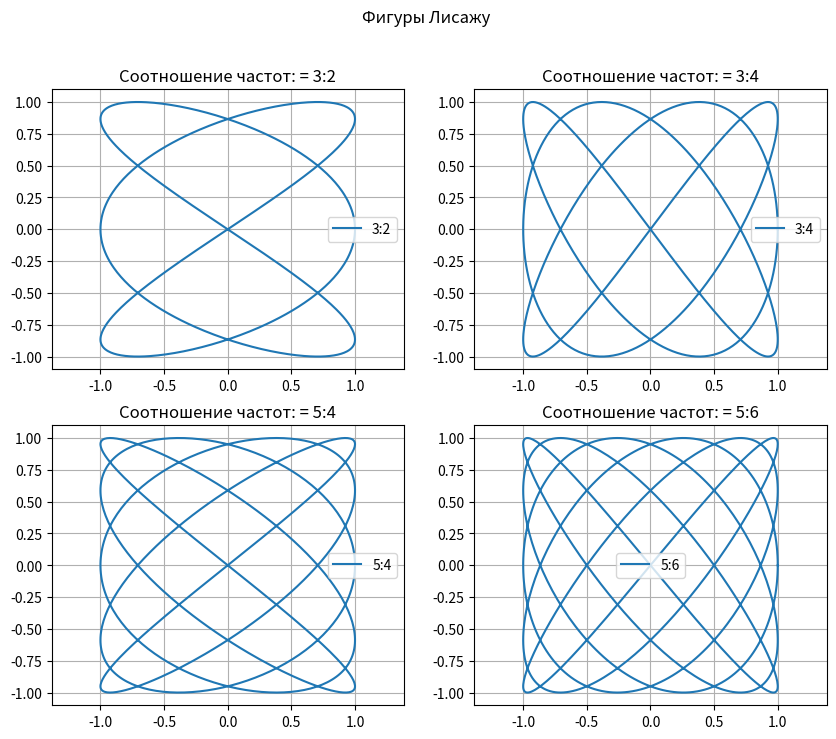

Reproduce this figure in Python.
import numpy as np
import matplotlib.pyplot as plt

def lissajous_curve(t, A, B, a, b, delta):
    x = A * np.sin(a * t + delta)
    y = B * np.sin(b * t)
    return x, y


A = 1
B = 1
delta = np.pi / 2


frequencies = [(3, 2), (3, 4), (5, 4), (5, 6)]


fig, axs = plt.subplots(2, 2, figsize=(10, 8))
fig.suptitle('Фигуры Лисажу')

for i, (a, b) in enumerate(frequencies):
    t = np.linspace(0, 2 * np.pi, 1000)
    x, y = lissajous_curve(t, A, B, a, b, delta)

    row = i // 2
    col = i % 2
    axs[row, col].plot(x, y, label=f'{a}:{b}')
    axs[row, col].set_title(f'Соотношение частот: = {a}:{b}')
    axs[row, col].axis('equal')
    axs[row, col].grid(True)
    axs[row, col].legend()

plt.show()
